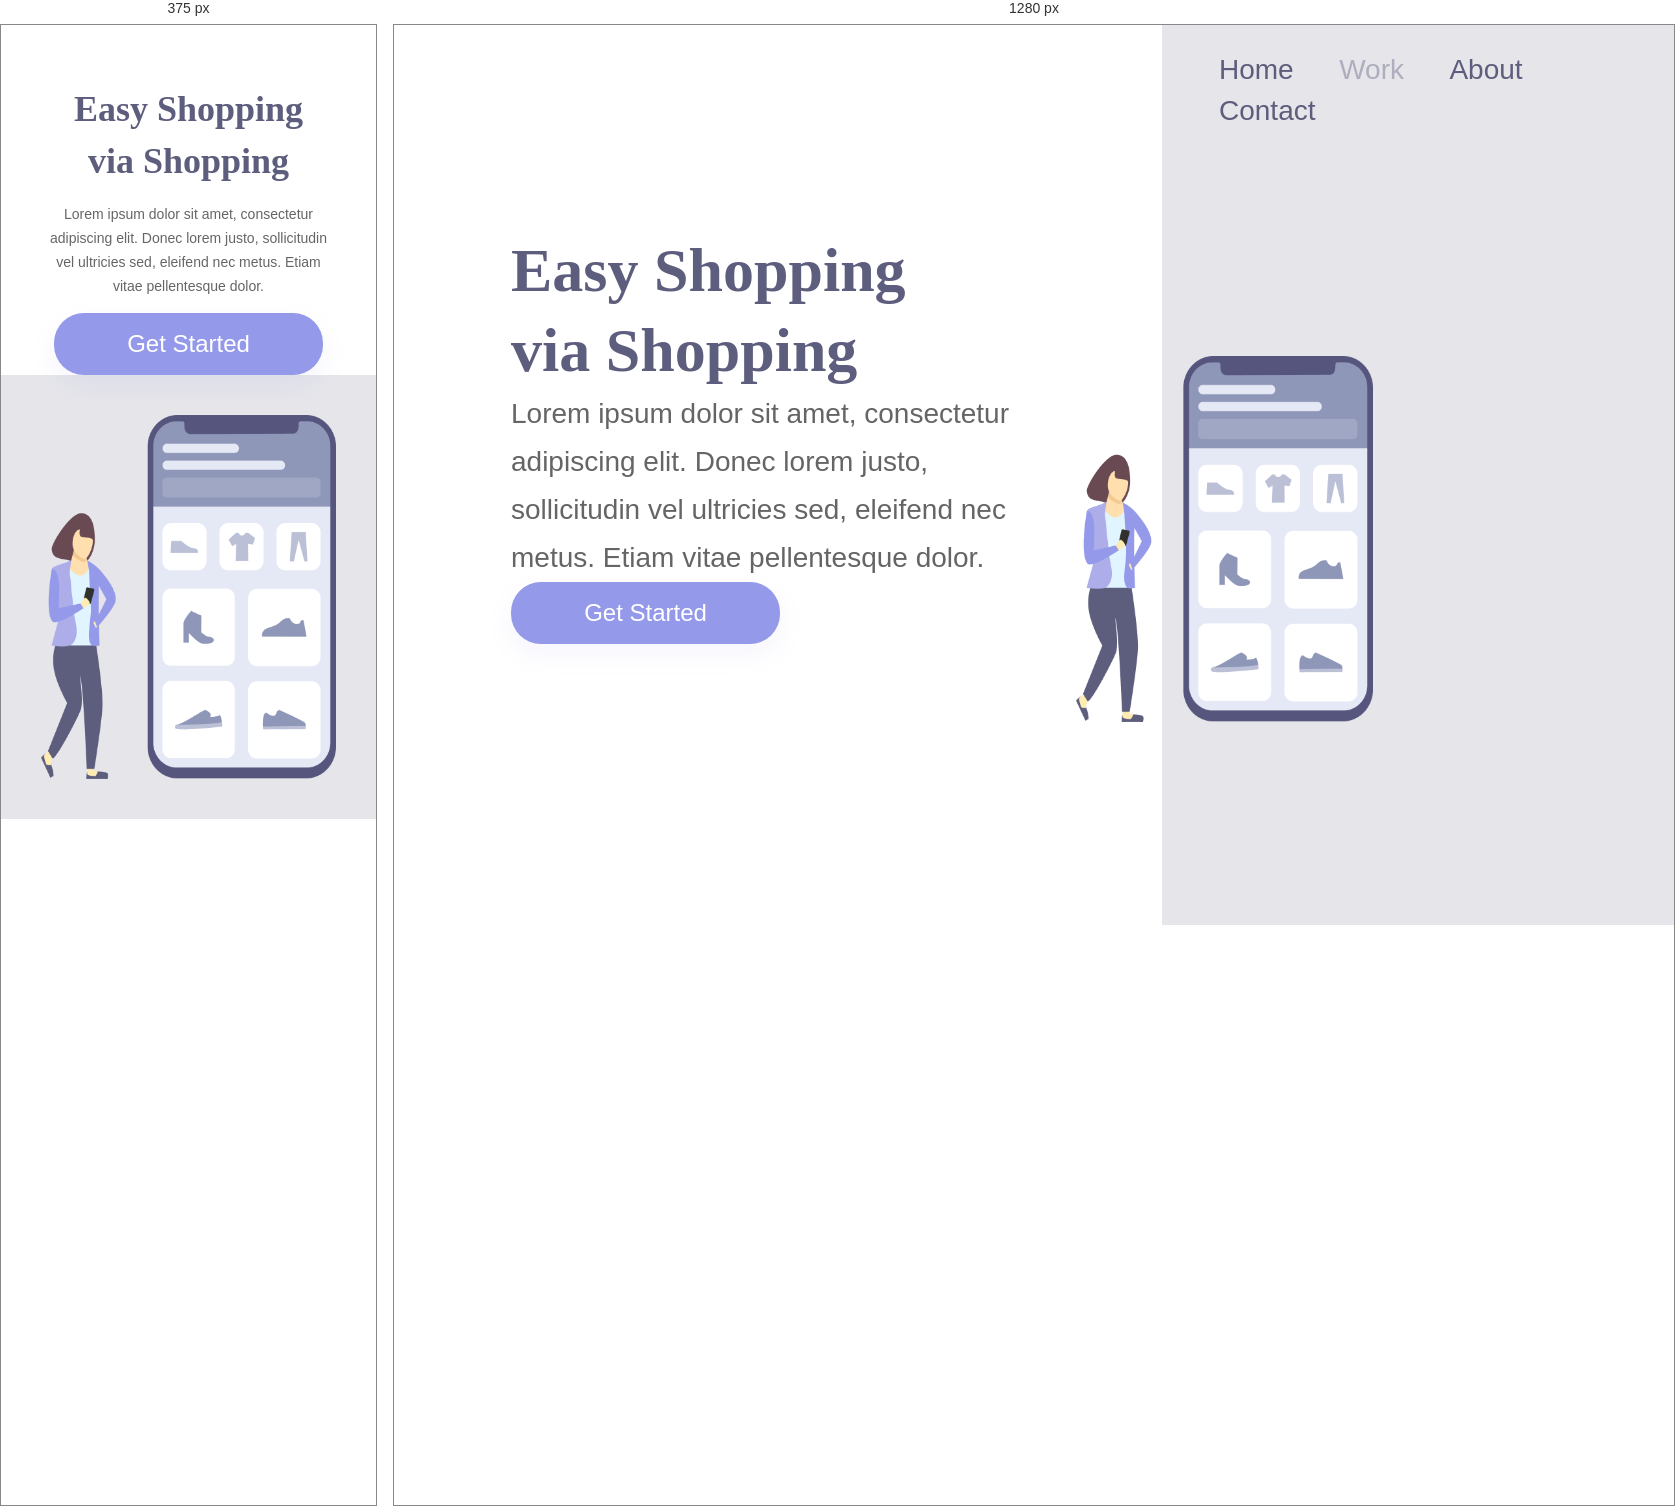
Rendered at 375 px and 1280 px, left to right.

<!-- file: index.html -->
<!DOCTYPE html>
<html lang="en">
<head>
    <meta charset="UTF-8">
    <meta name="viewport" content="width=device-width, initial-scale=1.0">
    <title>Projeto CSS - 2</title>
    <link rel="stylesheet" href="./style.css"> 
</head>
<body>
    <div class="wraper">
    <section class="container-left">
        <h1>Easy Shopping via Shopping</h1>
        <p>Lorem ipsum dolor sit amet, consectetur  adipiscing 
        elit. Donec lorem justo, sollicitudin vel ultricies sed, 
        eleifend nec metus. Etiam vitae pellentesque dolor. </p>
        <button class="button">Get Started</button>
    </section>
    <section class="container-right">
        <header>
            <a>Home</a>
            <a>Work</a>
            <a>About</a>
            <a>Contact</a>
        </header>
        <img src="./img/girl-cellphone.png" alt="girl-cellphone">
    </section>
    </div>
</body>
</html>

/* @media block from style.css */
@media screen and (max-width: 1104px){
    .container-left{
        width: 100%;
        height: auto;
        padding: 0;
        margin: 0;
    }
    .container-right{
        display: block;
        height: auto;
        width: 100%;
        position: static;
        padding: 40px;
    }
    img{
        position: static;
        display: block;
        width: 100%;
        max-width: 480px;
        margin: 0 auto;
    }
    header {
        display: none;
    }
    h1 {
        font-size: 36px;
        line-height: 52px;
        width: auto;
        margin: 58px 50px 0 50px;
        text-align: center;
    }
    p {
        margin: 15px 40px;
        width: auto;
        text-align: center;
        font-size: 14px;
        line-height: 24px;
    }
    button{
        margin: 0 auto;
        display: block;
    }
}